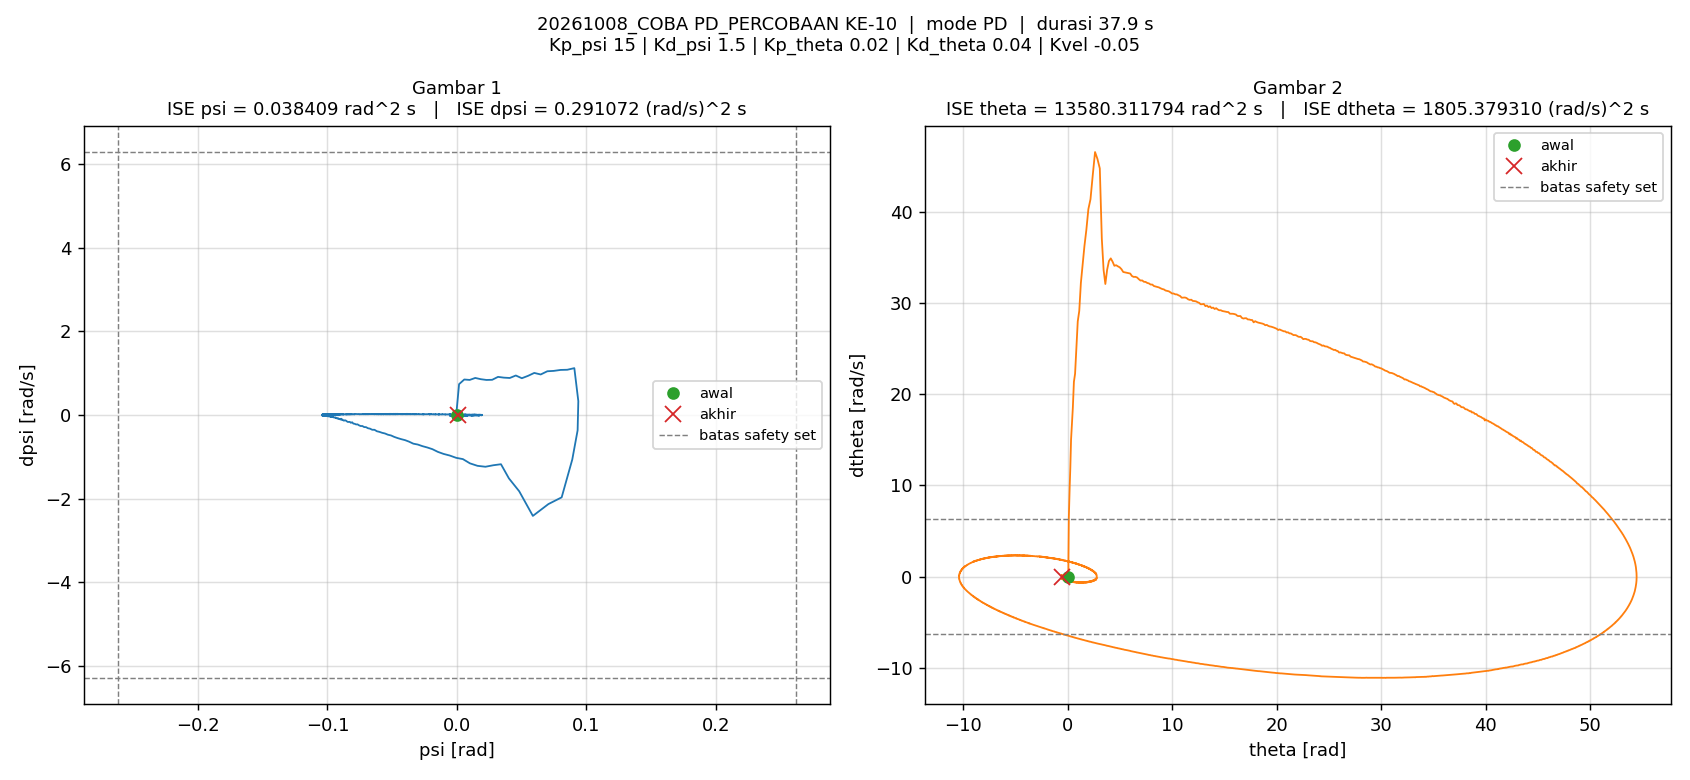

The table this chart was drawn from, first rows:
t_s, theta_rad, dtheta_rad_s, psi_rad, dpsi_rad_s, error_theta, error_dtheta, error_psi, error_dpsi, u_PD_Nm, u_Nm, status_cbf, dorong_N, ISE_theta, ISE_dtheta, ISE_psi, ISE_dpsi, Kp_psi, Kd_psi, Kp_theta, Kd_theta, Kvel, Alpha_1, Alpha_2
0.005, 0, 0, -1.5560297e-07, 0, 0, 0, 1.5560297e-07, 0, -2.3340446e-06, -2.3340446e-06, -, 0, 0, 0, 1.2106142e-16, 0, 15, 1.5, 0.02, 0.04, -0.05, 40, 40
0.01, 3.1272914e-05, 0.008223, -8.0791939e-06, -0.002056, -3.1272914e-05, -0.008223, 8.0791939e-06, 0.002056, -0.002876, -0.002876, -, 0, 4.8899756e-12, 3.3806024e-07, 3.2648793e-13, 2.1133665e-08, 15, 1.5, 0.02, 0.04, -0.05, 40, 40
0.015, 7.5855416e-05, 0.009339, -1.7014308e-05, -0.00171, -7.5855416e-05, -0.009339, 1.7014308e-05, 0.00171, -0.002445, -0.002445, -, 0, 3.3660196e-11, 7.7410893e-07, 1.7739214e-12, 3.5750265e-08, 15, 1.5, 0.02, 0.04, -0.05, 40, 40
0.02, 0.0001284, 0.01138, -2.561225e-05, -0.001693, -0.0001284, -0.01138, 2.561225e-05, 0.001693, -0.002465, -0.002465, -, 0, 1.1615502e-10, 1.4220627e-06, 5.0538581e-12, 5.0074477e-08, 15, 1.5, 0.02, 0.04, -0.05, 40, 40
0.025, 0.000192, 0.01364, -3.4210192e-05, -0.001725, -0.000192, -0.01364, 3.4210192e-05, 0.001725, -0.002551, -0.002551, -, 0, 3.004392e-10, 2.3517813e-06, 1.0905544e-11, 6.4951211e-08, 15, 1.5, 0.02, 0.04, -0.05, 40, 40
0.03, 0.000267, 0.01595, -4.297707e-05, -0.001757, -0.000267, -0.01595, 4.297707e-05, 0.001757, -0.002637, -0.002637, -, 0, 6.5684392e-10, 3.6245431e-06, 2.0140687e-11, 8.0389729e-08, 15, 1.5, 0.02, 0.04, -0.05, 40, 40
0.035, 0.0003536, 0.01831, -5.1996653e-05, -0.001783, -0.0003536, -0.01831, 5.1996653e-05, 0.001783, -0.002715, -0.002715, -, 0, 1.282012e-09, 5.301472e-06, 3.3658947e-11, 9.628536e-08, 15, 1.5, 0.02, 0.04, -0.05, 40, 40
0.04, 0.0004526, 0.02071, -6.0678716e-05, -0.001804, -0.0004526, -0.02071, 6.0678716e-05, 0.001804, -0.002778, -0.002778, -, 0, 2.306155e-09, 7.4460685e-06, 5.206848e-11, 1.1254891e-07, 15, 1.5, 0.02, 0.04, -0.05, 40, 40
0.045, 0.0005634, 0.02316, -6.978242e-05, -0.001826, -0.0005634, -0.02316, 6.978242e-05, 0.001826, -0.002848, -0.002848, -, 0, 3.8932235e-09, 1.0128422e-05, 7.641641e-11, 1.2922305e-07, 15, 1.5, 0.02, 0.04, -0.05, 40, 40
0.05, 0.0006868, 0.02566, -7.8801658e-05, -0.001847, -0.0006868, -0.02566, 7.8801658e-05, 0.001847, -0.002913, -0.002913, -, 0, 6.2516689e-09, 1.3420447e-05, 1.0746492e-10, 1.4628406e-07, 15, 1.5, 0.02, 0.04, -0.05, 40, 40
0.055, 0.0008225, 0.02822, -8.8327348e-05, -0.001871, -0.0008225, -0.02822, 8.8327348e-05, 0.001871, -0.002987, -0.002987, -, 0, 9.6339502e-09, 1.7401376e-05, 1.4647352e-10, 1.6379491e-07, 15, 1.5, 0.02, 0.04, -0.05, 40, 40
0.06, 0.0009715, 0.03083, -9.7599296e-05, -0.001895, -0.0009715, -0.03083, 9.7599296e-05, 0.001895, -0.003054, -0.003054, -, 0, 1.4352642e-08, 2.2153362e-05, 1.9410163e-10, 1.8175552e-07, 15, 1.5, 0.02, 0.04, -0.05, 40, 40
0.065, 0.001133, 0.03351, -0.0001073, -0.001925, -0.001133, -0.03351, 0.0001073, 0.001925, -0.003134, -0.003134, -, 0, 2.0776144e-08, 2.7769491e-05, 2.5166081e-10, 2.0029009e-07, 15, 1.5, 0.02, 0.04, -0.05, 40, 40
0.07, 0.001309, 0.03617, -0.000117, -0.001937, -0.001309, -0.03617, 0.000117, 0.001937, -0.003188, -0.003188, -, 0, 2.9344509e-08, 3.4311748e-05, 3.2009079e-10, 2.1905659e-07, 15, 1.5, 0.02, 0.04, -0.05, 40, 40
0.075, 0.001492, 0.037, -0.0001254, -0.001479, -0.001492, -0.037, 0.0001254, 0.001479, -0.00259, -0.00259, -, 0, 4.0475928e-08, 4.1156203e-05, 3.9873729e-10, 2.2999416e-07, 15, 1.5, 0.02, 0.04, -0.05, 40, 40
0.08, 0.001683, 0.03859, -0.0001323, -0.001337, -0.001683, -0.03859, 0.0001323, 0.001337, -0.002413, -0.002413, -, 0, 5.4632708e-08, 4.8601225e-05, 4.8629154e-10, 2.3892949e-07, 15, 1.5, 0.02, 0.04, -0.05, 40, 40
0.085, 0.001878, 0.0394, -0.000138, -0.001045, -0.001878, -0.0394, 0.000138, 0.001045, -0.002024, -0.002024, -, 0, 7.2268776e-08, 5.6361843e-05, 5.8147852e-10, 2.4439179e-07, 15, 1.5, 0.02, 0.04, -0.05, 40, 40
0.09, 0.00208, 0.04095, -0.0001432, -0.001033, -0.00208, -0.04095, 0.0001432, 0.001033, -0.002017, -0.002017, -, 0, 9.3892601e-08, 6.4747426e-05, 6.8401297e-10, 2.4972417e-07, 15, 1.5, 0.02, 0.04, -0.05, 40, 40
0.095, 0.00229, 0.04275, -0.0001485, -0.001078, -0.00229, -0.04275, 0.0001485, 0.001078, -0.002089, -0.002089, -, 0, 1.2010525e-07, 7.3886522e-05, 7.9429291e-10, 2.555368e-07, 15, 1.5, 0.02, 0.04, -0.05, 40, 40
0.1, 0.002509, 0.04468, -0.0001541, -0.001141, -0.002509, -0.04468, 0.0001541, 0.001141, -0.002185, -0.002185, -, 0, 1.5158338e-07, 8.3868417e-05, 9.1299044e-10, 2.6204183e-07, 15, 1.5, 0.02, 0.04, -0.05, 40, 40
0.105, 0.002738, 0.0467, -0.00016, -0.00121, -0.002738, -0.0467, 0.00016, 0.00121, -0.002292, -0.002292, -, 0, 1.8907928e-07, 9.4772754e-05, 1.0409534e-09, 2.6936177e-07, 15, 1.5, 0.02, 0.04, -0.05, 40, 40
0.11, 0.002978, 0.04882, -0.0001665, -0.001277, -0.002978, -0.04882, 0.0001665, 0.001277, -0.002401, -0.002401, -, 0, 2.3342137e-07, 0.0001067, 1.1795107e-09, 2.7752014e-07, 15, 1.5, 0.02, 0.04, -0.05, 40, 40
0.115, 0.003229, 0.05105, -0.0001728, -0.00135, -0.003229, -0.05105, 0.0001728, 0.00135, -0.002511, -0.002511, -, 0, 2.8555145e-07, 0.0001197, 1.3287917e-09, 2.8663739e-07, 15, 1.5, 0.02, 0.04, -0.05, 40, 40
0.12, 0.003491, 0.05338, -0.0001798, -0.001429, -0.003491, -0.05338, 0.0001798, 0.001429, -0.002636, -0.002636, -, 0, 3.4648779e-07, 0.000134, 1.4904067e-09, 2.9685112e-07, 15, 1.5, 0.02, 0.04, -0.05, 40, 40
0.125, 0.003765, 0.05582, -0.000187, -0.001508, -0.003765, -0.05582, 0.000187, 0.001508, -0.002759, -0.002759, -, 0, 4.1737315e-07, 0.0001495, 1.665317e-09, 3.0822079e-07, 15, 1.5, 0.02, 0.04, -0.05, 40, 40
0.13, 0.004052, 0.05838, -0.0001949, -0.001591, -0.004052, -0.05838, 0.0001949, 0.001591, -0.002894, -0.002894, -, 0, 4.9945941e-07, 0.0001666, 1.8551971e-09, 3.2087938e-07, 15, 1.5, 0.02, 0.04, -0.05, 40, 40
0.135, 0.004352, 0.06105, -0.0002031, -0.001676, -0.004352, -0.06105, 0.0002031, 0.001676, -0.003031, -0.003031, -, 0, 5.9414183e-07, 0.0001852, 2.0613456e-09, 3.3492464e-07, 15, 1.5, 0.02, 0.04, -0.05, 40, 40
0.14, 0.004665, 0.06386, -0.0002116, -0.001766, -0.004665, -0.06386, 0.0002116, 0.001766, -0.003176, -0.003176, -, 0, 7.0296029e-07, 0.0002056, 2.285322e-09, 3.5051444e-07, 15, 1.5, 0.02, 0.04, -0.05, 40, 40
0.145, 0.004993, 0.06678, -0.0002207, -0.001857, -0.004993, -0.06678, 0.0002207, 0.001857, -0.003324, -0.003324, -, 0, 8.2761581e-07, 0.0002279, 2.528795e-09, 3.6775318e-07, 15, 1.5, 0.02, 0.04, -0.05, 40, 40
0.15, 0.005336, 0.06985, -0.0002302, -0.001953, -0.005336, -0.06985, 0.0002302, 0.001953, -0.003482, -0.003482, -, 0, 9.6998476e-07, 0.0002523, 2.7937402e-09, 3.8683347e-07, 15, 1.5, 0.02, 0.04, -0.05, 40, 40
0.155, 0.005695, 0.07306, -0.0002404, -0.002054, -0.005695, -0.07306, 0.0002404, 0.002054, -0.00365, -0.00365, -, 0, 1.1321302e-06, 0.000279, 3.0826847e-09, 4.079225e-07, 15, 1.5, 0.02, 0.04, -0.05, 40, 40
0.16, 0.00607, 0.07642, -0.0002508, -0.002156, -0.00607, -0.07642, 0.0002508, 0.002156, -0.003819, -0.003819, -, 0, 1.3163534e-06, 0.0003082, 3.3973022e-09, 4.3117463e-07, 15, 1.5, 0.02, 0.04, -0.05, 40, 40
0.165, 0.006462, 0.07996, -0.0002621, -0.002267, -0.006462, -0.07996, 0.0002621, 0.002267, -0.004003, -0.004003, -, 0, 1.5251647e-06, 0.0003402, 3.740671e-09, 4.5686186e-07, 15, 1.5, 0.02, 0.04, -0.05, 40, 40
0.17, 0.006873, 0.08363, -0.0002735, -0.002377, -0.006873, -0.08363, 0.0002735, 0.002377, -0.004186, -0.004186, -, 0, 1.7613661e-06, 0.0003751, 4.1147389e-09, 4.8511717e-07, 15, 1.5, 0.02, 0.04, -0.05, 40, 40
0.175, 0.007303, 0.08749, -0.0002858, -0.002497, -0.007303, -0.08749, 0.0002858, 0.002497, -0.004387, -0.004387, -, 0, 2.0280046e-06, 0.0004134, 4.5232259e-09, 5.1629222e-07, 15, 1.5, 0.02, 0.04, -0.05, 40, 40
0.18, 0.007752, 0.09152, -0.0002986, -0.002619, -0.007752, -0.09152, 0.0002986, 0.002619, -0.004591, -0.004591, -, 0, 2.328473e-06, 0.0004553, 4.9689045e-09, 5.5059406e-07, 15, 1.5, 0.02, 0.04, -0.05, 40, 40
0.185, 0.008222, 0.09575, -0.000312, -0.002748, -0.008222, -0.09575, 0.000312, 0.002748, -0.004807, -0.004807, -, 0, 2.6664918e-06, 0.0005011, 5.4554952e-09, 5.8835756e-07, 15, 1.5, 0.02, 0.04, -0.05, 40, 40
0.19, 0.008714, 0.1002, -0.000326, -0.002883, -0.008714, -0.1002, 0.000326, 0.002883, -0.005032, -0.005032, -, 0, 3.0461683e-06, 0.0005513, 5.9867164e-09, 6.2990257e-07, 15, 1.5, 0.02, 0.04, -0.05, 40, 40
0.195, 0.009229, 0.1048, -0.0003408, -0.003023, -0.009229, -0.1048, 0.0003408, 0.003023, -0.00527, -0.00527, -, 0, 3.472009e-06, 0.0006063, 6.5673951e-09, 6.7560982e-07, 15, 1.5, 0.02, 0.04, -0.05, 40, 40
0.2, 0.009767, 0.1097, -0.0003564, -0.00317, -0.009767, -0.1097, 0.0003564, 0.00317, -0.005518, -0.005518, -, 0, 3.9489792e-06, 0.0006664, 7.2024337e-09, 7.258434e-07, 15, 1.5, 0.02, 0.04, -0.05, 40, 40
0.205, 0.01033, 0.1147, -0.0003727, -0.003322, -0.01033, -0.1147, 0.0003727, 0.003322, -0.005778, -0.005778, -, 0, 4.4825448e-06, 0.0007322, 7.8970882e-09, 7.8101907e-07, 15, 1.5, 0.02, 0.04, -0.05, 40, 40
0.21, 0.01089, 0.1051, -0.0003819, 0.0002546, -0.01089, -0.1051, 0.0003819, -0.0002546, -0.000925, -0.000925, -, 0, 5.075366e-06, 0.0007875, 8.6264122e-09, 7.8134316e-07, 15, 1.5, 0.02, 0.04, -0.05, 40, 40
0.215, 0.01138, 0.09392, -0.0003718, 0.003168, -0.01138, -0.09392, 0.0003718, -0.003168, 0.00316, 0.00316, -, 0, 5.7229481e-06, 0.0008316, 9.3176154e-09, 8.3153205e-07, 15, 1.5, 0.02, 0.04, -0.05, 40, 40
0.22, 0.01184, 0.08907, -0.0003548, 0.00361, -0.01184, -0.08907, 0.0003548, -0.00361, 0.003893, 0.003893, -, 0, 6.4233072e-06, 0.0008712, 9.9469596e-09, 8.9669734e-07, 15, 1.5, 0.02, 0.04, -0.05, 40, 40
0.225, 0.01227, 0.08572, -0.0003367, 0.003519, -0.01227, -0.08572, 0.0003367, -0.003519, 0.003901, 0.003901, -, 0, 7.1761356e-06, 0.000908, 1.0513933e-08, 9.5860793e-07, 15, 1.5, 0.02, 0.04, -0.05, 40, 40
0.23, 0.01269, 0.08282, -0.0003197, 0.003315, -0.01269, -0.08282, 0.0003197, -0.003315, 0.003744, 0.003744, -, 0, 7.9813479e-06, 0.0009423, 1.1025016e-08, 1.0135611e-06, 15, 1.5, 0.02, 0.04, -0.05, 40, 40
0.235, 0.0131, 0.08012, -0.0003038, 0.003099, -0.0131, -0.08012, 0.0003038, -0.003099, 0.003559, 0.003559, -, 0, 8.8388815e-06, 0.0009744, 1.1486435e-08, 1.0615821e-06, 15, 1.5, 0.02, 0.04, -0.05, 40, 40
0.24, 0.01349, 0.07758, -0.0002889, 0.002889, -0.01349, -0.07758, 0.0002889, -0.002889, 0.003374, 0.003374, -, 0, 9.7486312e-06, 0.001004, 1.1903641e-08, 1.1033171e-06, 15, 1.5, 0.02, 0.04, -0.05, 40, 40
0.245, 0.01387, 0.07516, -0.000275, 0.002689, -0.01387, -0.07516, 0.000275, -0.002689, 0.003191, 0.003191, -, 0, 1.071042e-05, 0.001033, 1.2281871e-08, 1.1394629e-06, 15, 1.5, 0.02, 0.04, -0.05, 40, 40
0.25, 0.01424, 0.07288, -0.0002621, 0.002499, -0.01424, -0.07288, 0.0002621, -0.002499, 0.003018, 0.003018, -, 0, 1.1724053e-05, 0.001059, 1.2625239e-08, 1.1706852e-06, 15, 1.5, 0.02, 0.04, -0.05, 40, 40
0.255, 0.0146, 0.07073, -0.0002501, 0.002318, -0.0146, -0.07073, 0.0002501, -0.002318, 0.002846, 0.002846, -, 0, 1.2789269e-05, 0.001084, 1.2937956e-08, 1.1975426e-06, 15, 1.5, 0.02, 0.04, -0.05, 40, 40
0.26, 0.01494, 0.0687, -0.0002391, 0.002146, -0.01494, -0.0687, 0.0002391, -0.002146, 0.002679, 0.002679, -, 0, 1.3905776e-05, 0.001108, 1.3223869e-08, 1.2205686e-06, 15, 1.5, 0.02, 0.04, -0.05, 40, 40
0.265, 0.01528, 0.06679, -0.0002287, 0.001984, -0.01528, -0.06679, 0.0002287, -0.001984, 0.002523, 0.002523, -, 0, 1.5073332e-05, 0.00113, 1.3485334e-08, 1.2402512e-06, 15, 1.5, 0.02, 0.04, -0.05, 40, 40
0.27, 0.01561, 0.065, -0.0002192, 0.001828, -0.01561, -0.065, 0.0002192, -0.001828, 0.002366, 0.002366, -, 0, 1.629161e-05, 0.001151, 1.3725654e-08, 1.2569607e-06, 15, 1.5, 0.02, 0.04, -0.05, 40, 40
0.275, 0.01593, 0.06332, -0.0002106, 0.001679, -0.01593, -0.06332, 0.0002106, -0.001679, 0.002212, 0.002212, -, 0, 1.7560316e-05, 0.001171, 1.3947318e-08, 1.2710563e-06, 15, 1.5, 0.02, 0.04, -0.05, 40, 40
0.28, 0.01624, 0.06176, -0.0002025, 0.001539, -0.01624, -0.06176, 0.0002025, -0.001539, 0.002067, 0.002067, -, 0, 1.8879186e-05, 0.00119, 1.415227e-08, 1.2829016e-06, 15, 1.5, 0.02, 0.04, -0.05, 40, 40
0.285, 0.01655, 0.0603, -0.0001951, 0.001404, -0.01655, -0.0603, 0.0001951, -0.001404, 0.001922, 0.001922, -, 0, 2.0247942e-05, 0.001209, 1.4342644e-08, 1.2927609e-06, 15, 1.5, 0.02, 0.04, -0.05, 40, 40
0.29, 0.01684, 0.05896, -0.0001885, 0.001276, -0.01684, -0.05896, 0.0001885, -0.001276, 0.001782, 0.001782, -, 0, 2.1666335e-05, 0.001226, 1.4520245e-08, 1.3008976e-06, 15, 1.5, 0.02, 0.04, -0.05, 40, 40
0.295, 0.01713, 0.05772, -0.0001825, 0.001153, -0.01713, -0.05772, 0.0001825, -0.001153, 0.001644, 0.001644, -, 0, 2.3134145e-05, 0.001243, 1.4686745e-08, 1.3075443e-06, 15, 1.5, 0.02, 0.04, -0.05, 40, 40
0.3, 0.01742, 0.05658, -0.0001771, 0.001036, -0.01742, -0.05658, 0.0001771, -0.001036, 0.00151, 0.00151, -, 0, 2.4651191e-05, 0.001259, 1.4843547e-08, 1.3129145e-06, 15, 1.5, 0.02, 0.04, -0.05, 40, 40
... 7,520 more rows
